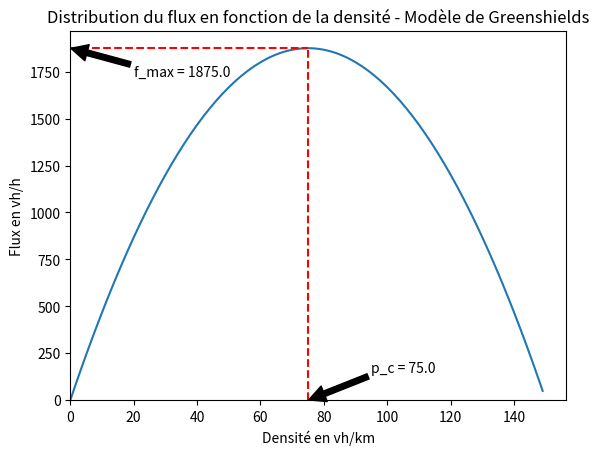

The script that saved this image:
import matplotlib.pyplot as plt
import numpy as np

def flow(p, p_max, V_0, n_green):
    return V_0*p*(1-(p*(1/p_max)))

def plot_greenshields(p_max, V_0, n_green):
    p = np.arange(0, p_max)
    p_c = (p_max)/(n_green+1)**(1/n_green)
    f = flow(p, p_max, V_0, n_green)
    f_max = flow(p_c, p_max, V_0, n_green)
    plt.plot(p,f)
    plt.ylim(bottom=0)
    plt.xlim(left=0)
    plt.axvline(p_c, ymax=f_max/plt.ylim()[1], ls = '--', c='red')
    plt.axhline(flow(p_c, p_max, V_0, n_green), xmax=p_c/plt.xlim()[1], ls = '--', c='red')
    plt.xlabel("Densité en vh/km")
    plt.ylabel("Flux en vh/h")
    plt.title("Distribution du flux en fonction de la densité - Modèle de Greenshields")
    plt.annotate(str("p_c = " + str(p_c)), (p_c,0), (p_c + 20, 150), arrowprops=dict(facecolor='black', shrink=0.01))
    plt.annotate(str("f_max = " + str(f_max)), (0,f_max), (20, f_max - 150), arrowprops=dict(facecolor='black', shrink=0.01))
    plt.show()

plot_greenshields(150, 50, 1)

